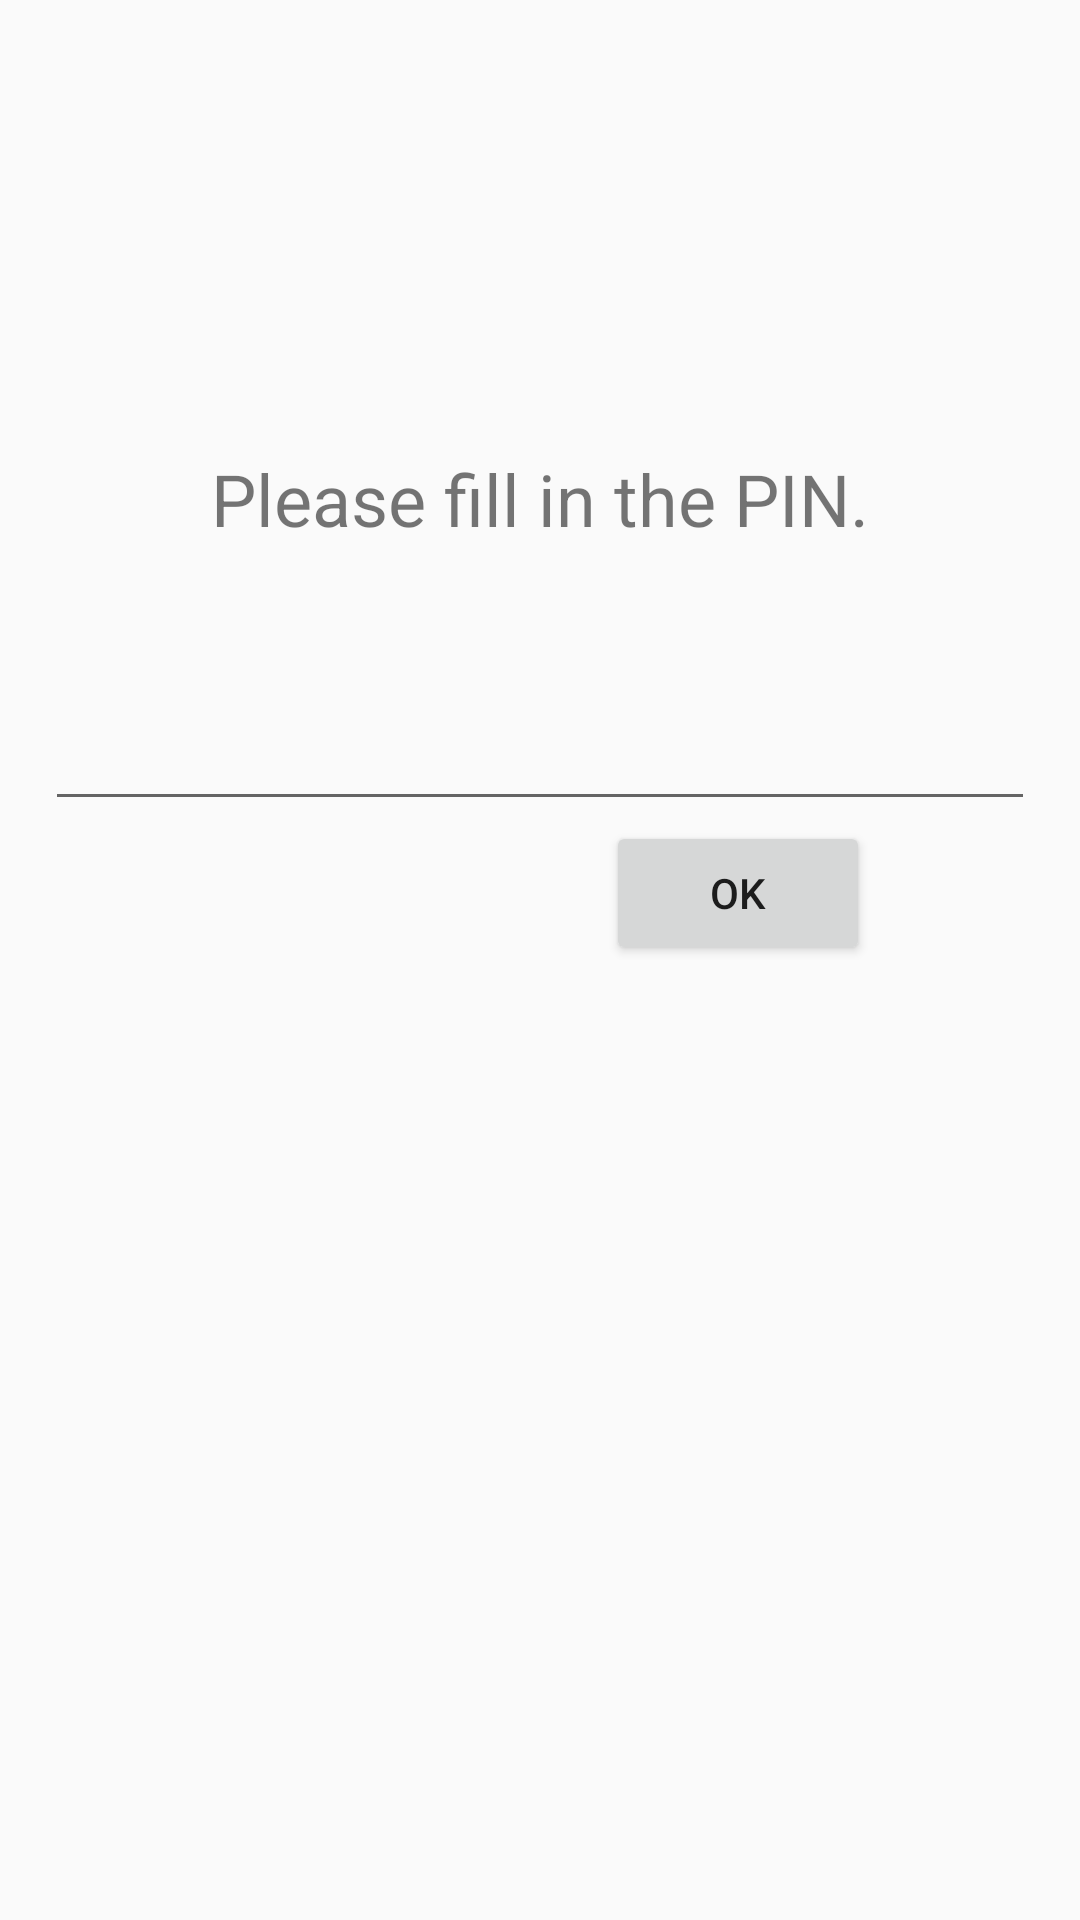

Android layout source for this screen:
<!-- AndroidManifest.xml: application theme AppTheme -->
<!-- res/layout/fragment_text_input.xml -->
<?xml version="1.0" encoding="utf-8"?>
<android.support.constraint.ConstraintLayout xmlns:android="http://schemas.android.com/apk/res/android"
    xmlns:app="http://schemas.android.com/apk/res-auto"
    xmlns:tools="http://schemas.android.com/tools"
    android:id="@+id/frameLayout"
    android:layout_width="match_parent"
    android:layout_height="match_parent"
    tools:context=".fragments.TextInputFragment">

    <TextView
        android:id="@+id/fragment_text_input_textView"
        android:layout_width="wrap_content"
        android:layout_height="wrap_content"
        android:layout_marginTop="150dp"
        android:text="Please fill in the PIN."
        android:textAlignment="center"
        android:textSize="24sp"
        app:layout_constraintEnd_toEndOf="parent"
        app:layout_constraintHorizontal_bias="0.5"
        app:layout_constraintStart_toStartOf="parent"
        app:layout_constraintTop_toTopOf="parent" />

    <EditText
        android:id="@+id/fragment_text_input_editText"
        android:layout_width="330dp"
        android:layout_height="wrap_content"
        android:layout_marginLeft="0dp"
        android:layout_marginRight="0dp"
        android:layout_marginTop="50dp"
        android:text=""
        android:textAlignment="center"
        android:textSize="18sp"
        app:layout_constraintLeft_toLeftOf="parent"
        app:layout_constraintRight_toRightOf="parent"
        app:layout_constraintTop_toBottomOf="@+id/fragment_text_input_textView" />


    <Button
        android:id="@+id/fragment_text_input_button"
        android:layout_width="wrap_content"
        android:layout_height="wrap_content"
        android:layout_marginRight="70dp"
        android:layout_marginTop="0dp"
        android:text="OK"
        app:layout_constraintRight_toRightOf="parent"
        app:layout_constraintTop_toBottomOf="@+id/fragment_text_input_editText" />

</android.support.constraint.ConstraintLayout>
<!-- resources referenced by this layout -->
<resources>
  <style name="AppTheme" parent="Theme.AppCompat.Light.DarkActionBar">
          
          <item name="colorPrimary">@color/colorPrimary</item>
          <item name="colorPrimaryDark">@color/colorPrimaryDark</item>
          <item name="colorAccent">@color/colorAccent</item>
          <item name="preferenceTheme">@style/PreferenceThemeOverlay.v14.Material</item>
      </style>
  <color name="colorPrimary">#ee7a34</color>
  <color name="colorPrimaryDark">#ee7a34</color>
  <color name="colorAccent">#ee7a34</color>
</resources>
